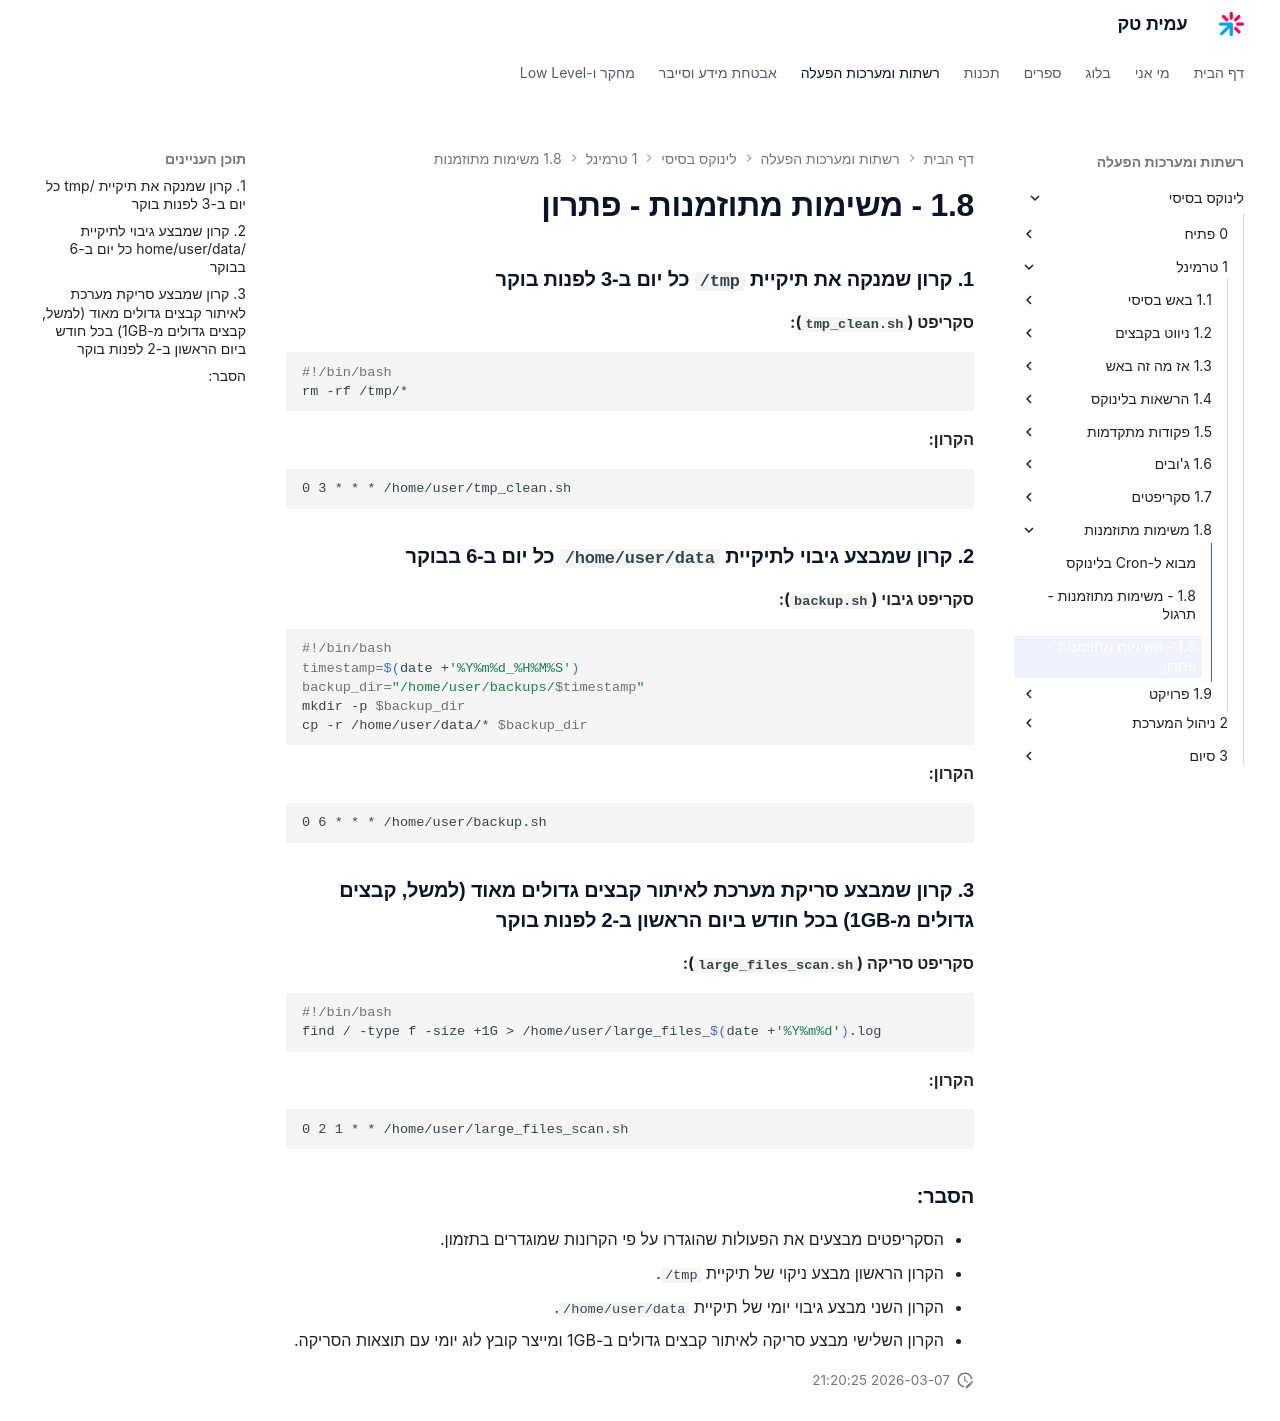

repository: AmitPinchasi/amittech · page: לינוקס-בסיסי/1 - טרמינל/1.8 - משימות מתוזמנות/1.8 - משימות מתוזמנות - פתרון/index.html · generator: mkdocs


### 1. קרון שמנקה את תיקיית `/tmp` כל יום ב-3 לפנות בוקר

**סקריפט (`tmp_clean.sh`):**

```bash
#!/bin/bash
rm -rf /tmp/*
```

**הקרון:**

```
0 3 * * * /home/user/tmp_clean.sh
```

### 2. קרון שמבצע גיבוי לתיקיית `/home/user/data` כל יום ב-6 בבוקר

**סקריפט גיבוי (`backup.sh`):**

```bash
#!/bin/bash
timestamp=$(date +'%Y%m%d_%H%M%S')
backup_dir="/home/user/backups/$timestamp"
mkdir -p $backup_dir
cp -r /home/user/data/* $backup_dir
```

**הקרון:**

```
0 6 * * * /home/user/backup.sh
```

### 3. קרון שמבצע סריקת מערכת לאיתור קבצים גדולים מאוד (למשל, קבצים גדולים מ-1GB) בכל חודש ביום הראשון ב-2 לפנות בוקר

**סקריפט סריקה (`large_files_scan.sh`):**

```bash
#!/bin/bash
find / -type f -size +1G > /home/user/large_files_$(date +'%Y%m%d').log
```

**הקרון:**

```
0 2 1 * * /home/user/large_files_scan.sh
```

### הסבר:

- הסקריפטים מבצעים את הפעולות שהוגדרו על פי הקרונות שמוגדרים בתזמון.
- הקרון הראשון מבצע ניקוי של תיקיית `/tmp`.
- הקרון השני מבצע גיבוי יומי של תיקיית `/home/user/data`.
- הקרון השלישי מבצע סריקה לאיתור קבצים גדולים ב-1GB ומייצר קובץ לוג יומי עם תוצאות הסריקה.
